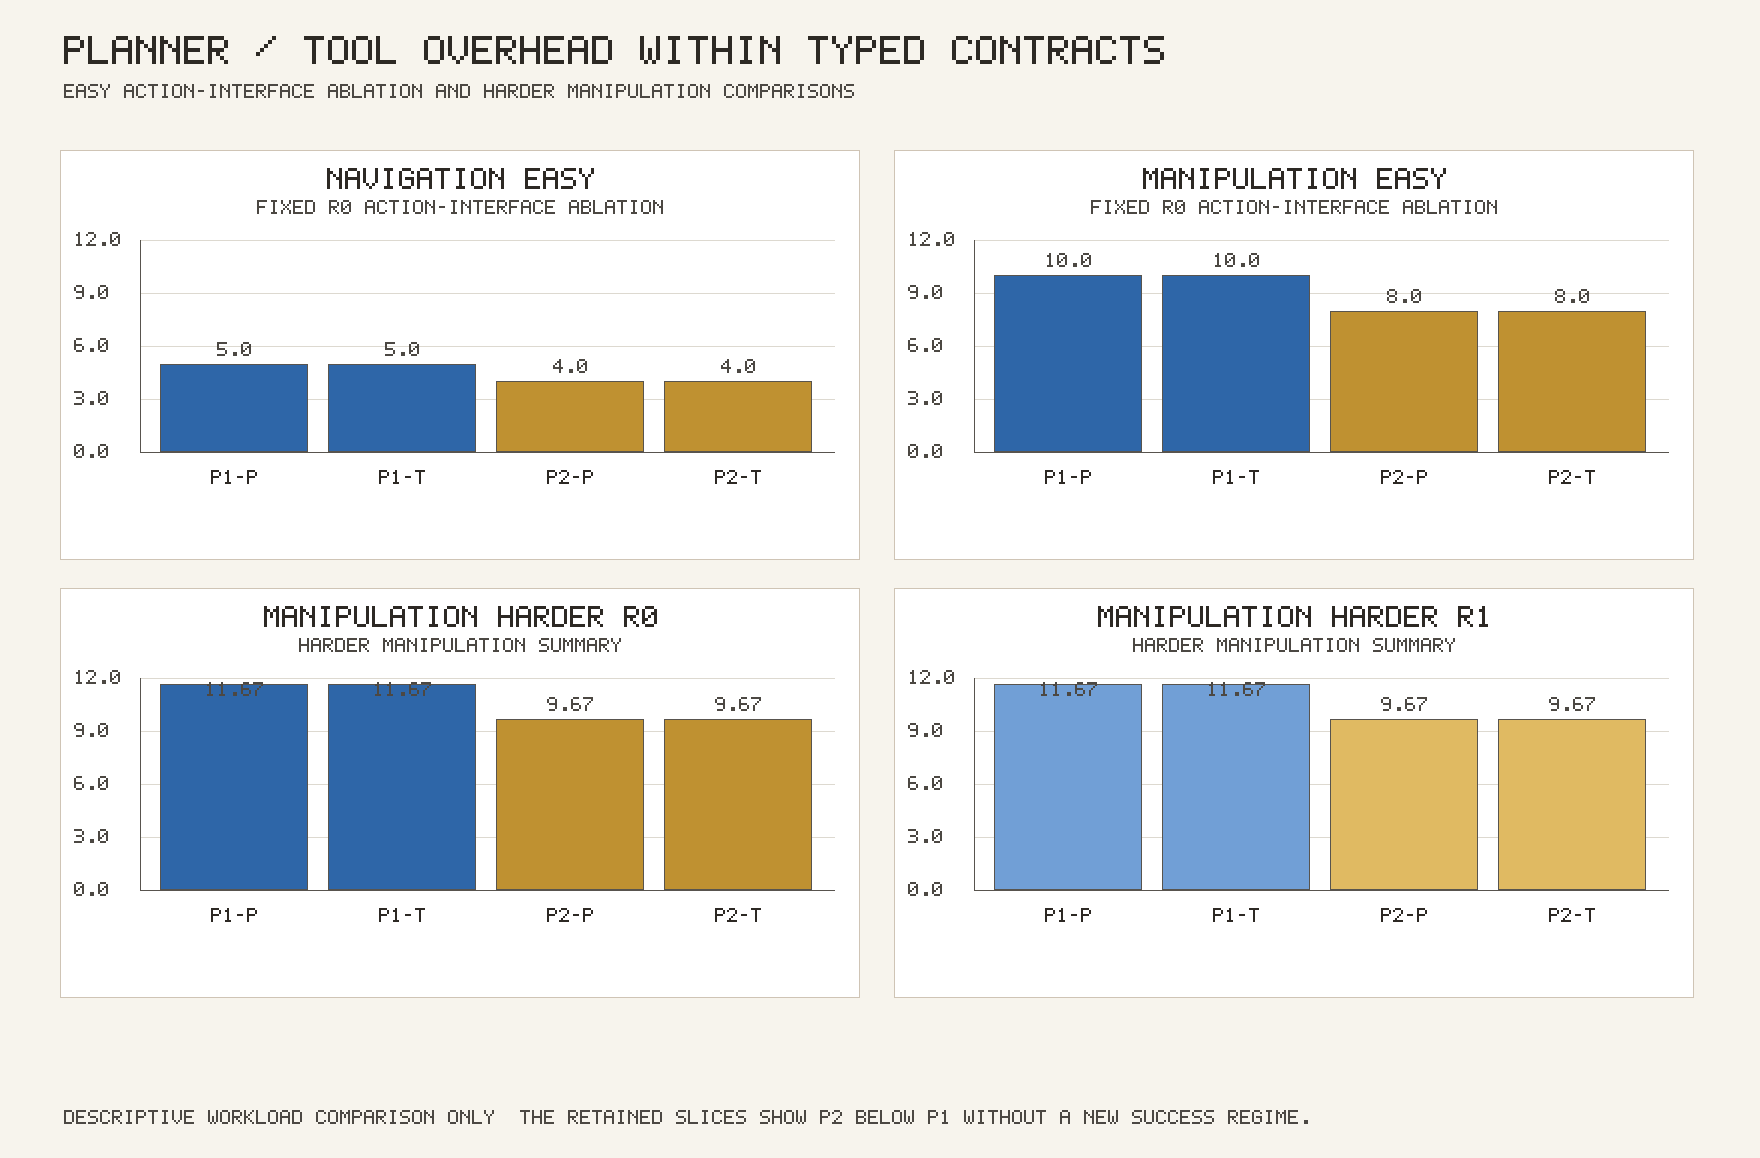

The data file committed next to this chart (first rows):
panel_label, panel_note, bar_label, value
NAVIGATION EASY, Fixed R0 action-interface ablation, P1-P, 5
NAVIGATION EASY, Fixed R0 action-interface ablation, P1-T, 5
NAVIGATION EASY, Fixed R0 action-interface ablation, P2-P, 4
NAVIGATION EASY, Fixed R0 action-interface ablation, P2-T, 4
MANIPULATION EASY, Fixed R0 action-interface ablation, P1-P, 10
MANIPULATION EASY, Fixed R0 action-interface ablation, P1-T, 10
MANIPULATION EASY, Fixed R0 action-interface ablation, P2-P, 8
MANIPULATION EASY, Fixed R0 action-interface ablation, P2-T, 8
MANIPULATION HARDER R0, Harder manipulation summary, P1-P, 11.67
MANIPULATION HARDER R0, Harder manipulation summary, P1-T, 11.67
MANIPULATION HARDER R0, Harder manipulation summary, P2-P, 9.667
MANIPULATION HARDER R0, Harder manipulation summary, P2-T, 9.667
MANIPULATION HARDER R1, Harder manipulation summary, P1-P, 11.67
MANIPULATION HARDER R1, Harder manipulation summary, P1-T, 11.67
MANIPULATION HARDER R1, Harder manipulation summary, P2-P, 9.667
MANIPULATION HARDER R1, Harder manipulation summary, P2-T, 9.667
